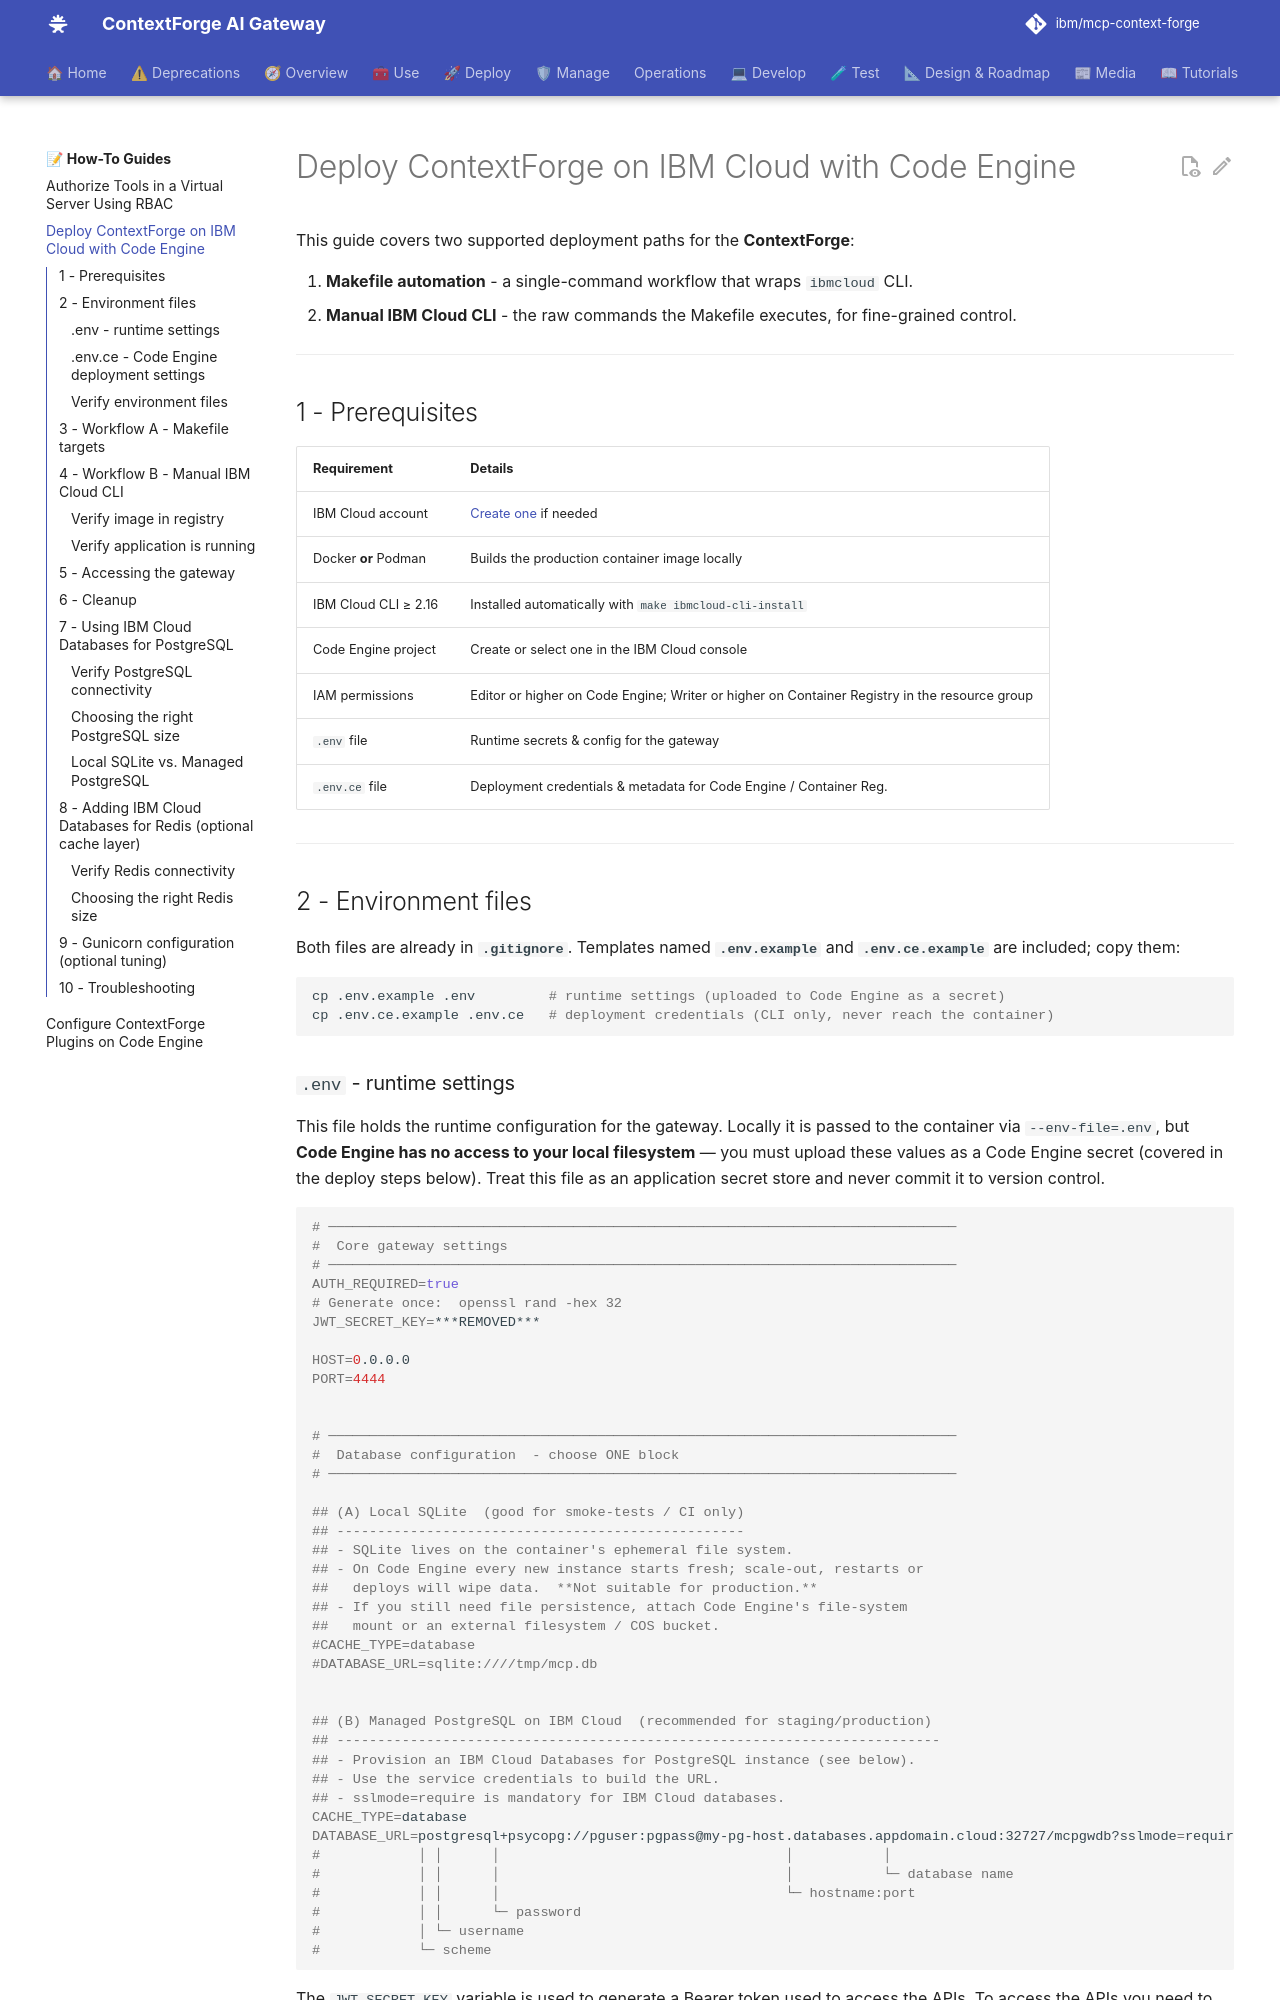

repository: IBM/mcp-context-forge · page: 1.0.11/howto/ibm-cloud-code-engine/index.html · generator: mkdocs

# Deploy ContextForge on IBM Cloud with Code Engine

This guide covers two supported deployment paths for the **ContextForge**:

1. **Makefile automation** - a single-command workflow that wraps `ibmcloud` CLI.
2. **Manual IBM Cloud CLI** - the raw commands the Makefile executes, for fine-grained control.

---

## 1 - Prerequisites

| Requirement          | Details                                                            |
| -------------------- | ------------------------------------------------------------------ |
| IBM Cloud account    | [Create one](https://cloud.ibm.com/registration) if needed         |
| Docker **or** Podman | Builds the production container image locally                      |
| IBM Cloud CLI ≥ 2.16 | Installed automatically with `make ibmcloud-cli-install`           |
| Code Engine project  | Create or select one in the IBM Cloud console                      |
| IAM permissions      | Editor or higher on Code Engine; Writer or higher on Container Registry in the resource group |
| `.env` file          | Runtime secrets & config for the gateway                           |
| `.env.ce` file       | Deployment credentials & metadata for Code Engine / Container Reg. |

---

## 2 - Environment files

Both files are already in **`.gitignore`**.
Templates named **`.env.example`** and **`.env.ce.example`** are included; copy them:

```bash
cp .env.example .env         # runtime settings (uploaded to Code Engine as a secret)
cp .env.ce.example .env.ce   # deployment credentials (CLI only, never reach the container)
```

### `.env` - runtime settings

This file holds the runtime configuration for the gateway. Locally it is passed to the container via `--env-file=.env`, but **Code Engine has no access to your local filesystem** — you must upload these values as a Code Engine secret (covered in the deploy steps below). Treat this file as an application secret store and never commit it to version control.

```bash
# ─────────────────────────────────────────────────────────────────────────────
#  Core gateway settings
# ─────────────────────────────────────────────────────────────────────────────
AUTH_REQUIRED=true
# Generate once:  openssl rand -hex 32
JWT_SECRET_KEY=***REMOVED***

HOST=0.0.0.0
PORT=4444


# ─────────────────────────────────────────────────────────────────────────────
#  Database configuration  - choose ONE block
# ─────────────────────────────────────────────────────────────────────────────

## (A) Local SQLite  (good for smoke-tests / CI only)
## --------------------------------------------------
## - SQLite lives on the container's ephemeral file system.
## - On Code Engine every new instance starts fresh; scale-out, restarts or
##   deploys will wipe data.  **Not suitable for production.**
## - If you still need file persistence, attach Code Engine's file-system
##   mount or an external filesystem / COS bucket.
#CACHE_TYPE=database
#DATABASE_URL=sqlite:////tmp/mcp.db


## (B) Managed PostgreSQL on IBM Cloud  (recommended for staging/production)
## --------------------------------------------------------------------------
## - Provision an IBM Cloud Databases for PostgreSQL instance (see below).
## - Use the service credentials to build the URL.
## - sslmode=require is mandatory for IBM Cloud databases.
CACHE_TYPE=database
DATABASE_URL=postgresql+psycopg://pguser:pgpass@my-pg-host.databases.appdomain.cloud:32727/mcpgwdb?sslmode=require
#            │ │      │                                   │           │
#            │ │      │                                   │           └─ database name
#            │ │      │                                   └─ hostname:port
#            │ │      └─ password
#            │ └─ username
#            └─ scheme
```

The `JWT_SECRET_KEY` variable is used to generate a Bearer token used to access the APIs.
To access the APIs you need to generate your JWT token using the same `JWT_SECRET_KEY`, for example:

```bash
# Generate a one-off token for the default admin user
export MCPGATEWAY_BEARER_TOKEN=$(python3 -m mcpgateway.utils.create_jwt_token -u admin@example.com)
echo ${MCPGATEWAY_BEARER_TOKEN} # Check that the key was generated
```
